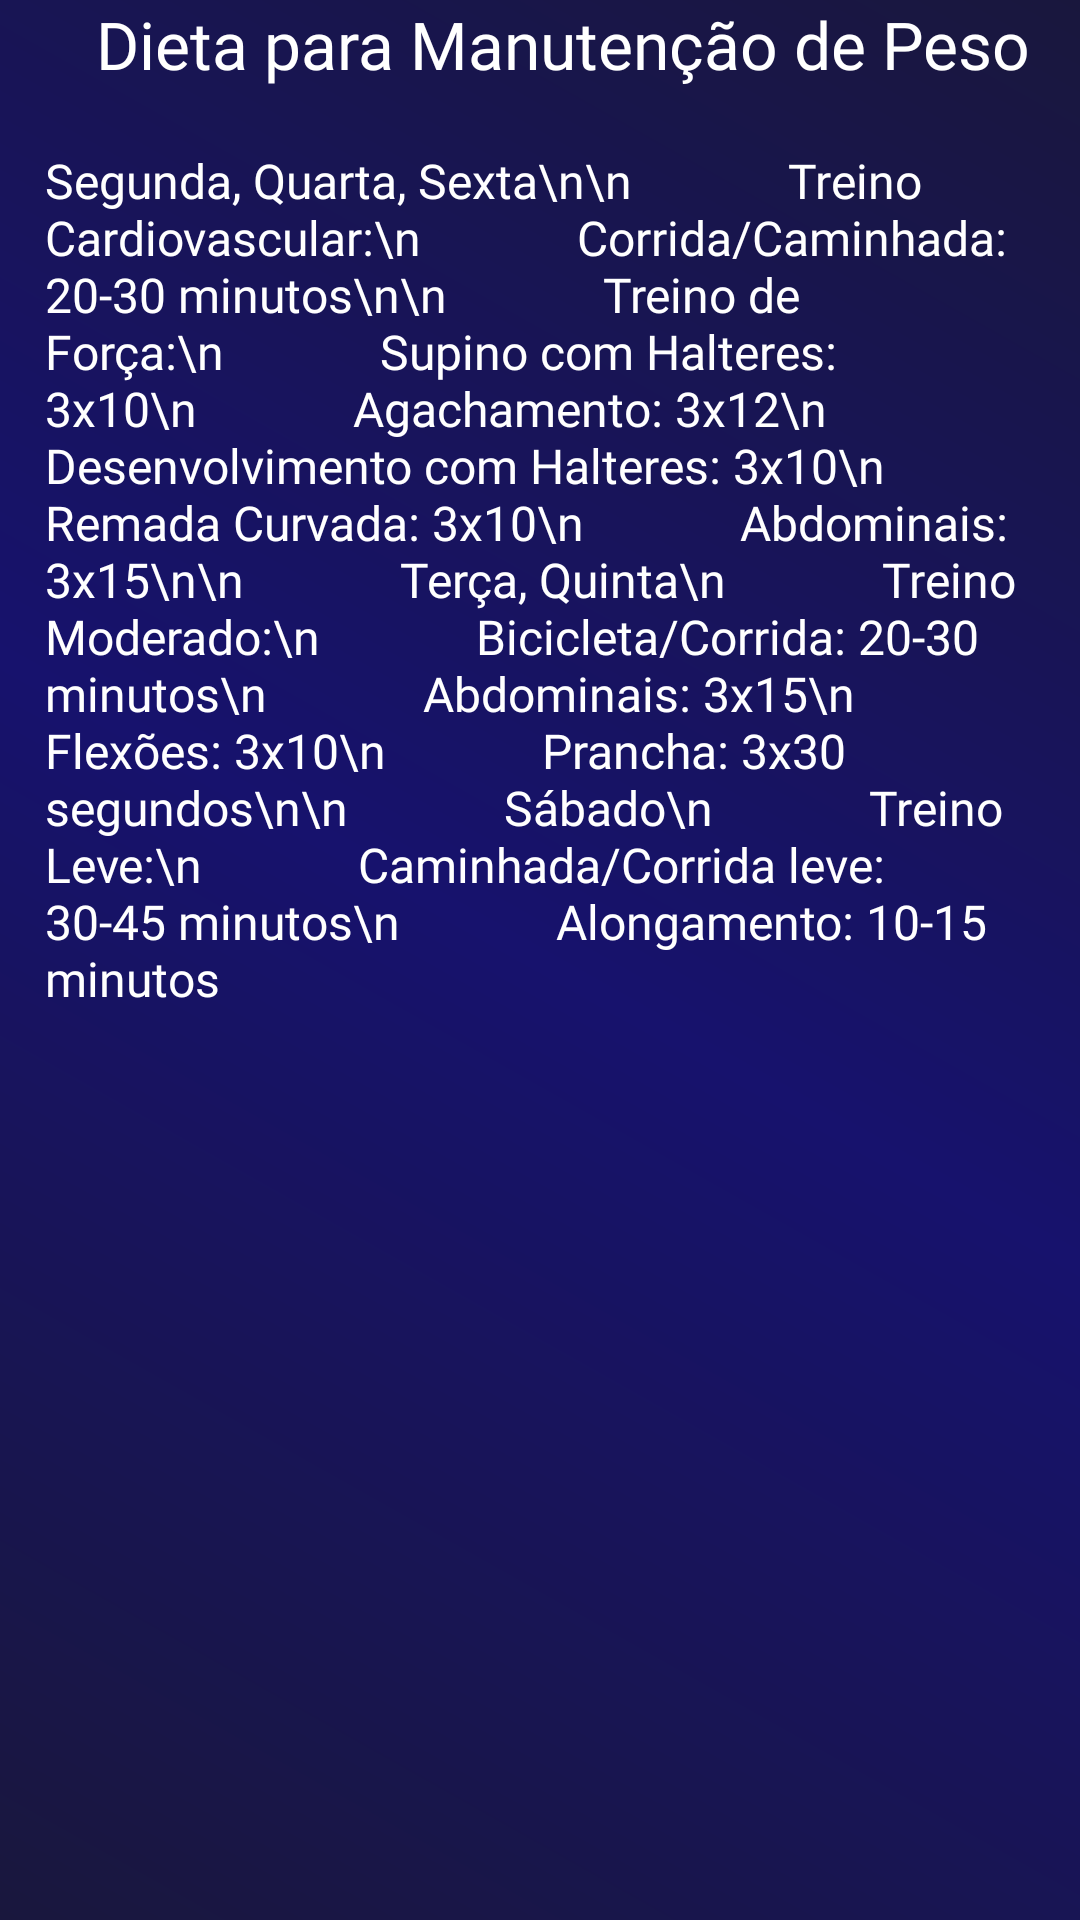

This screen was rendered from an Android layout file. Write that file and the resources it references.
<!-- AndroidManifest.xml: application theme Theme.Prototipo2 -->
<!-- res/layout/activity_refeicao_manter_peso.xml -->
<?xml version="1.0" encoding="utf-8"?>
<androidx.constraintlayout.widget.ConstraintLayout xmlns:android="http://schemas.android.com/apk/res/android"
    xmlns:app="http://schemas.android.com/apk/res-auto"
    xmlns:tools="http://schemas.android.com/tools"
    android:id="@+id/main"
    android:layout_width="match_parent"
    android:layout_height="match_parent"
    android:background="@drawable/background"
    tools:context=".RefeicaoManterPeso">

    <ImageView
        android:id="@+id/btnvoltar"
        android:layout_width="30dp"
        android:layout_height="30dp"
        android:layout_marginStart="15dp"
        android:layout_marginTop="15dp"
        android:src="@drawable/baseline_arrow_back_ios_24"
        app:layout_constraintStart_toStartOf="parent"
        app:layout_constraintTop_toTopOf="parent" />

    <TextView
        android:id="@+id/titulo_manutencao_peso"
        android:layout_width="wrap_content"
        android:layout_height="wrap_content"
        android:layout_marginStart="32dp"
        android:fontFamily="@font/poppins_bold"
        android:text="Dieta para Manutenção de Peso"
        android:textColor="@color/white"
        android:textSize="22sp"
        app:layout_constraintStart_toStartOf="parent"
        tools:layout_editor_absoluteY="55dp" />

    <ScrollView
        android:layout_width="0dp"
        android:layout_height="0dp"
        app:layout_constraintBottom_toBottomOf="parent"
        app:layout_constraintEnd_toEndOf="parent"
        app:layout_constraintStart_toStartOf="parent"
        app:layout_constraintTop_toBottomOf="@id/titulo_manutencao_peso">

        <TextView
            android:id="@+id/treino_manutencao_peso"
            android:layout_width="wrap_content"
            android:layout_height="wrap_content"
            android:layout_marginStart="15dp"
            android:layout_marginTop="20dp"
            android:layout_marginEnd="15dp"
            android:fontFamily="@font/poppins_bold"
            android:text="Segunda, Quarta, Sexta\n\n
            Treino Cardiovascular:\n
            Corrida/Caminhada: 20-30 minutos\n\n
            Treino de Força:\n
            Supino com Halteres: 3x10\n
            Agachamento: 3x12\n
            Desenvolvimento com Halteres: 3x10\n
            Remada Curvada: 3x10\n
            Abdominais: 3x15\n\n
            Terça, Quinta\n
            Treino Moderado:\n
            Bicicleta/Corrida: 20-30 minutos\n
            Abdominais: 3x15\n
            Flexões: 3x10\n
            Prancha: 3x30 segundos\n\n
            Sábado\n
            Treino Leve:\n
            Caminhada/Corrida leve: 30-45 minutos\n
            Alongamento: 10-15 minutos"
            android:textColor="@color/white"
            android:textSize="16sp" />
    </ScrollView>

</androidx.constraintlayout.widget.ConstraintLayout>
<!-- resources referenced by this layout -->
<resources>
  <color name="white">#FFFFFFFF</color>
  
      //cores background
  <!-- drawable background (drawable) -->
  <?xml version="1.0" encoding="utf-8"?>
  <shape xmlns:android="http://schemas.android.com/apk/res/android">
      <gradient
          android:startColor="@color/cor_fundo1"
          android:centerColor="@color/cor_fundo2"
          android:endColor="@color/cor_fundo1"
          android:angle="45"/>
  </shape>
  <style name="Theme.Prototipo2" parent="Base.Theme.Prototipo2" />
  <color name="cor_fundo1">#19173D</color>
  <color name="cor_fundo2">#17126D</color>
  
      //cores container:
  <style name="Base.Theme.Prototipo2" parent="Theme.Material3.DayNight.NoActionBar">
          
          
      </style>
</resources>
